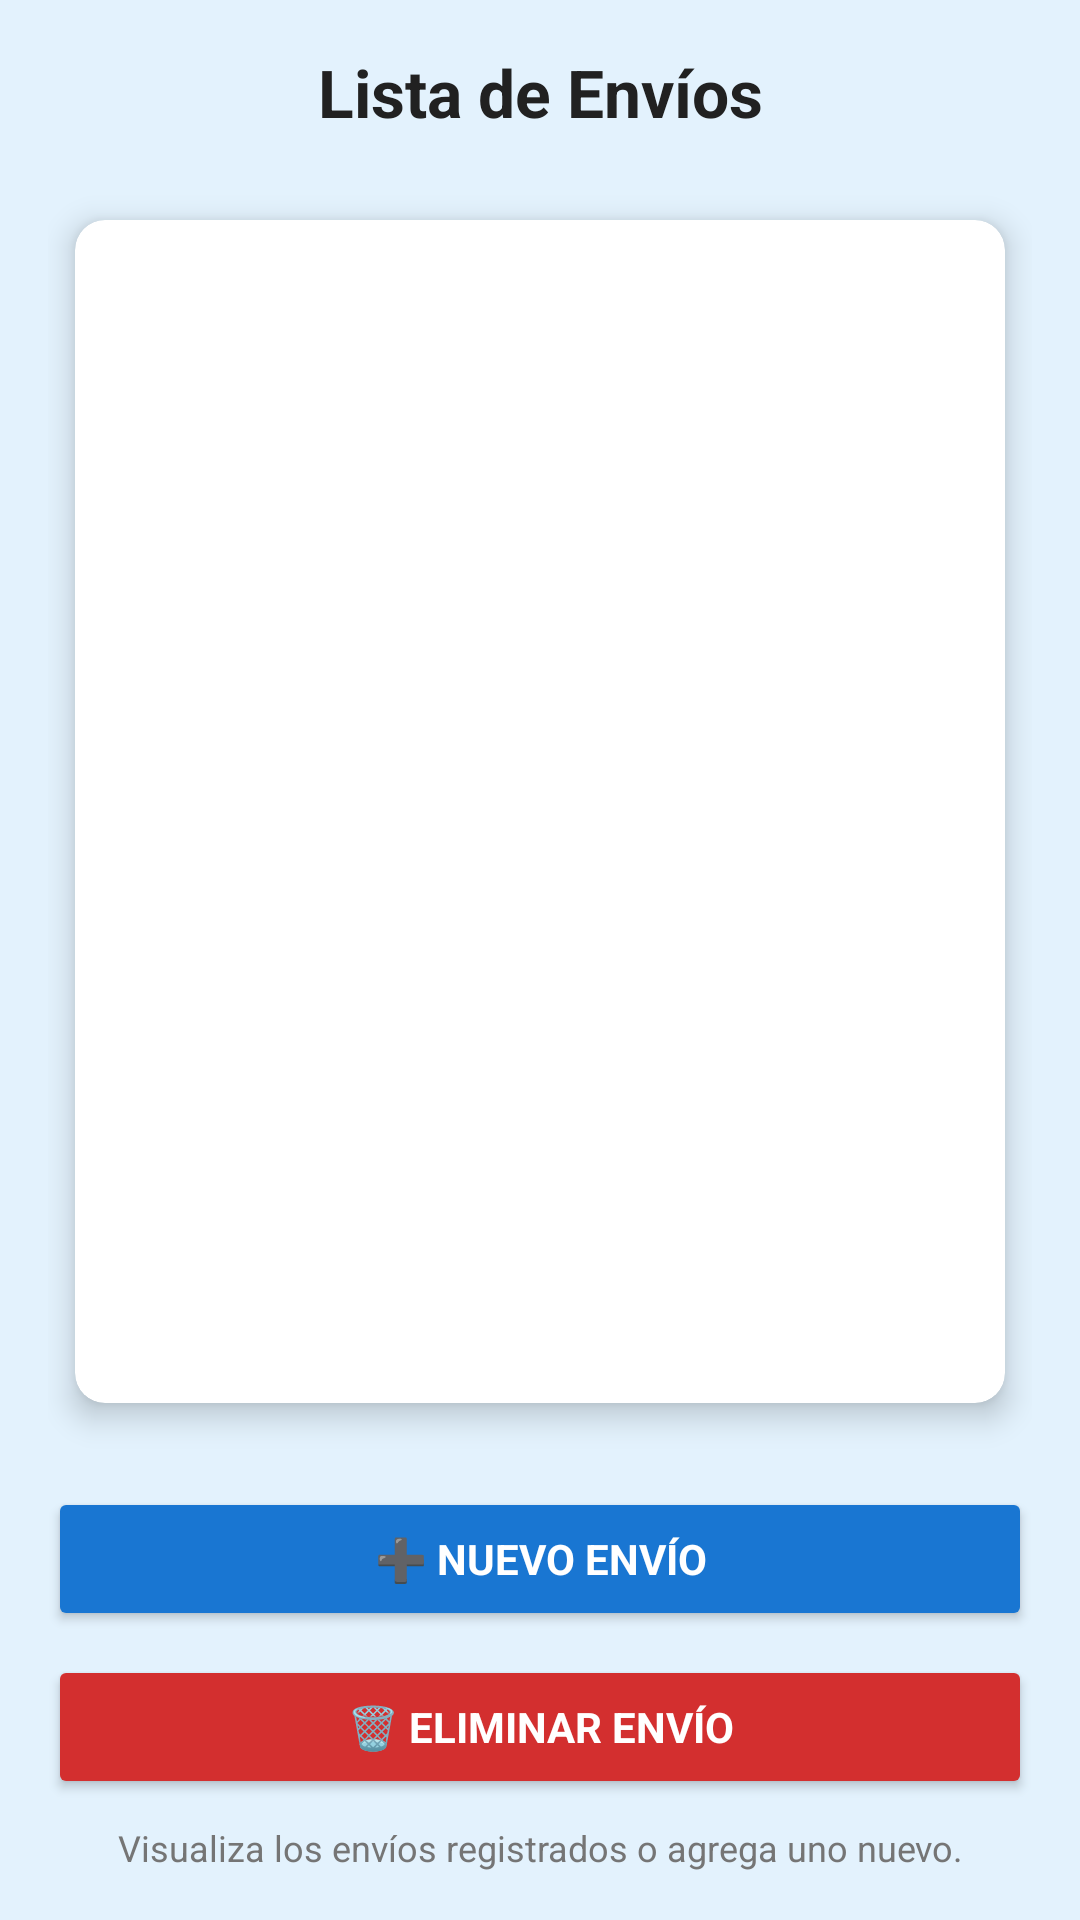

Layout XML and referenced resources for this Android screen:
<!-- AndroidManifest.xml: application theme AppTheme -->
<!-- res/layout/activity_shipment_list.xml -->
<LinearLayout xmlns:android="http://schemas.android.com/apk/res/android"
    xmlns:app="http://schemas.android.com/apk/res-auto"
    xmlns:tools="http://schemas.android.com/tools"
    android:layout_width="match_parent"
    android:layout_height="match_parent"
    android:orientation="vertical"
    android:padding="16dp"
    android:background="#E3F2FD"
    tools:context=".activities.ShipmentListActivity">

    
    <TextView
        android:id="@+id/tvShipmentListTitle"
        android:layout_width="match_parent"
        android:layout_height="wrap_content"
        android:text="Lista de Envíos"
        android:textSize="22sp"
        android:textStyle="bold"
        android:gravity="center"
        android:textColor="#212121"
        android:paddingBottom="8dp" />

    
    <androidx.cardview.widget.CardView
        android:layout_width="match_parent"
        android:layout_height="0dp"
        android:layout_weight="1"
        android:layout_marginTop="8dp"
        app:cardCornerRadius="10dp"
        app:cardElevation="6dp"
        app:cardUseCompatPadding="true"
        app:cardBackgroundColor="@android:color/white">

        <ListView
            android:id="@+id/lvShipments"
            android:layout_width="match_parent"
            android:layout_height="match_parent"
            android:divider="#E0E0E0"
            android:dividerHeight="1dp"
            android:listSelector="@android:color/darker_gray" />
    </androidx.cardview.widget.CardView>

    
    <Button
        android:id="@+id/btnAddShipment"
        android:layout_width="match_parent"
        android:layout_height="wrap_content"
        android:text="➕ Nuevo Envío"
        android:layout_marginTop="16dp"
        android:backgroundTint="#1976D2"
        android:textColor="@android:color/white"
        android:textStyle="bold"
        android:padding="12dp" />

    
    <Button
        android:id="@+id/btnDeleteShipment"
        android:layout_width="match_parent"
        android:layout_height="wrap_content"
        android:text="🗑️ Eliminar Envío"
        android:layout_marginTop="8dp"
        android:backgroundTint="#D32F2F"
        android:textColor="@android:color/white"
        android:textStyle="bold"
        android:padding="12dp" />

    
    <TextView
        android:layout_width="match_parent"
        android:layout_height="wrap_content"
        android:text="Visualiza los envíos registrados o agrega uno nuevo."
        android:textSize="12sp"
        android:textColor="#757575"
        android:gravity="center"
        android:paddingTop="8dp" />
</LinearLayout>
<!-- resources referenced by this layout -->
<resources>
  <style name="AppTheme" parent="Theme.MaterialComponents.DayNight.NoActionBar">
          <item name="colorPrimary">@color/colorPrimary</item>
          <item name="colorPrimaryVariant">@color/colorPrimaryDark</item>
          <item name="colorSecondary">@color/colorAccent</item>
          <item name="android:textColorPrimary">@color/textPrimary</item>
          
          <item name="android:fontFamily">sans-serif</item>
          <item name="android:windowBackground">@color/backgroundLight</item>
          <item name="android:statusBarColor">@color/colorPrimaryDark</item>
      </style>
  <color name="colorPrimary">#2196F3</color>
  <color name="colorPrimaryDark">#1976D2</color>
  <color name="colorAccent">#03A9F4</color>
  <color name="textPrimary">#212121</color>
  <color name="backgroundLight">#F5F5F5</color>
</resources>
